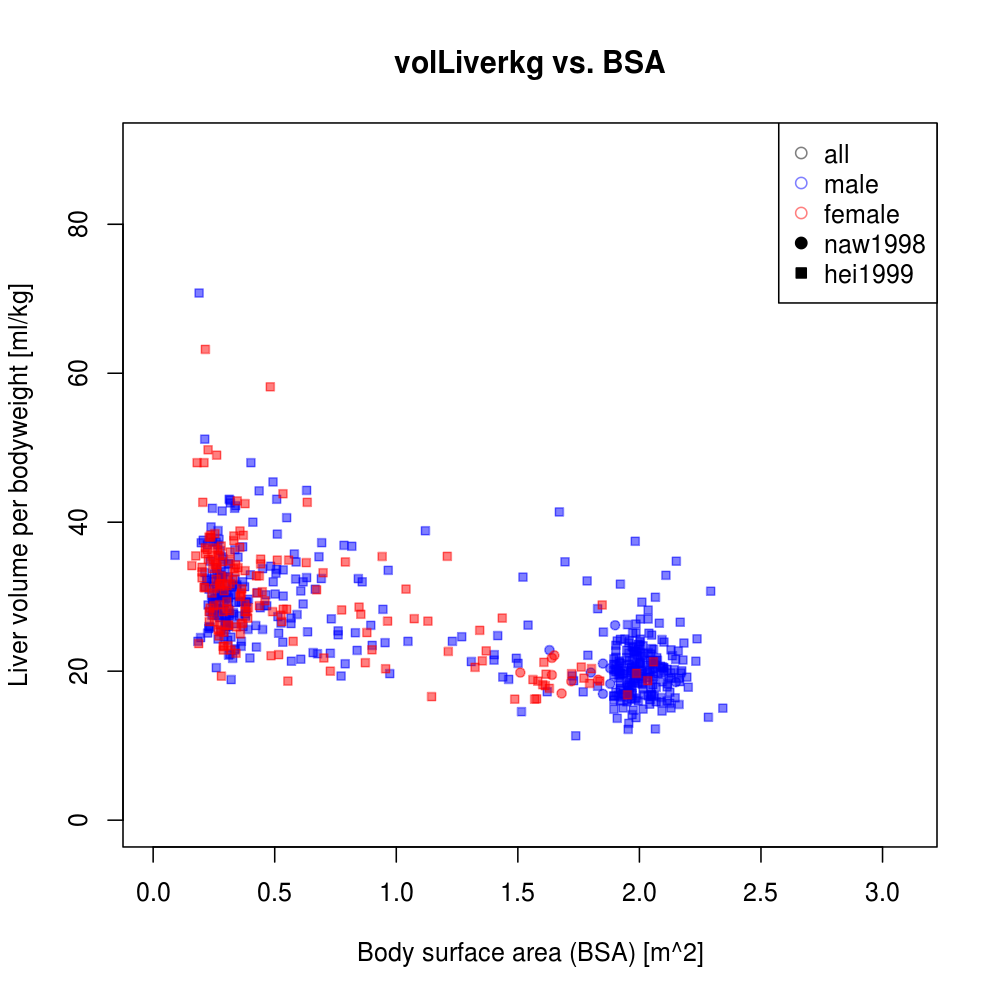

The table this chart was drawn from, first rows:
study	gender	BSA	volLiverkg	dtype
naw1998	male	1.85	16.96	individual
naw1998	male	2	21	individual
naw1998	male	1.95	18.13	individual
naw1998	male	2.04	19.63	individual
naw1998	male	1.98	19.85	individual
naw1998	male	1.92	19.94	individual
naw1998	male	1.8	19.82	individual
naw1998	male	2.15	18.53	individual
naw1998	male	1.88	20.4	individual
naw1998	male	1.88	18.3	individual
naw1998	male	1.85	21.03	individual
naw1998	male	1.9	26.17	individual
naw1998	male	1.63	22.84	individual
naw1998	male	1.92	21.18	individual
naw1998	female	1.51	19.82	individual
naw1998	female	1.68	17.01	individual
naw1998	female	1.64	19.5	individual
naw1998	female	1.64	21.78	individual
naw1998	female	1.65	22.13	individual
naw1998	female	1.72	18.65	individual
naw1998	female	1.83	18.86	individual
hei1999	female	0.226	49.73	individual
hei1999	male	0.195	24.52	individual
hei1999	male	0.226	28.89	individual
hei1999	female	0.237	38	individual
hei1999	male	0.212	33.25	individual
hei1999	male	0.224	25.12	individual
hei1999	male	0.198	37.25	individual
hei1999	female	0.159	34.18	individual
hei1999	female	0.181	48	individual
hei1999	male	0.09	35.56	individual
hei1999	female	0.187	23.71	individual
hei1999	male	0.212	107.5	individual
hei1999	male	0.235	37.84	individual
hei1999	male	0.184	24	individual
hei1999	male	0.238	39.37	individual
hei1999	male	0.221	32.43	individual
hei1999	female	0.201	32.53	individual
hei1999	female	0.247	34.98	individual
hei1999	female	0.204	42.67	individual
hei1999	female	0.223	36.32	individual
hei1999	male	0.246	29.09	individual
hei1999	male	0.27	32.48	individual
hei1999	female	0.234	28.47	individual
hei1999	male	0.214	31.35	individual
hei1999	female	0.201	33.33	individual
hei1999	male	0.22	32.22	individual
hei1999	female	0.236	38.24	individual
hei1999	male	0.245	37.33	individual
hei1999	male	0.285	35.35	individual
hei1999	male	0.242	27.5	individual
hei1999	male	0.296	26.67	individual
hei1999	male	0.244	41.86	individual
hei1999	female	0.209	31.25	individual
hei1999	female	0.215	35.76	individual
hei1999	female	0.271	24.73	individual
hei1999	male	0.266	37	individual
hei1999	female	0.215	63.2	individual
hei1999	male	0.235	34.74	individual
hei1999	male	0.263	33.06	individual
... 570 more rows
